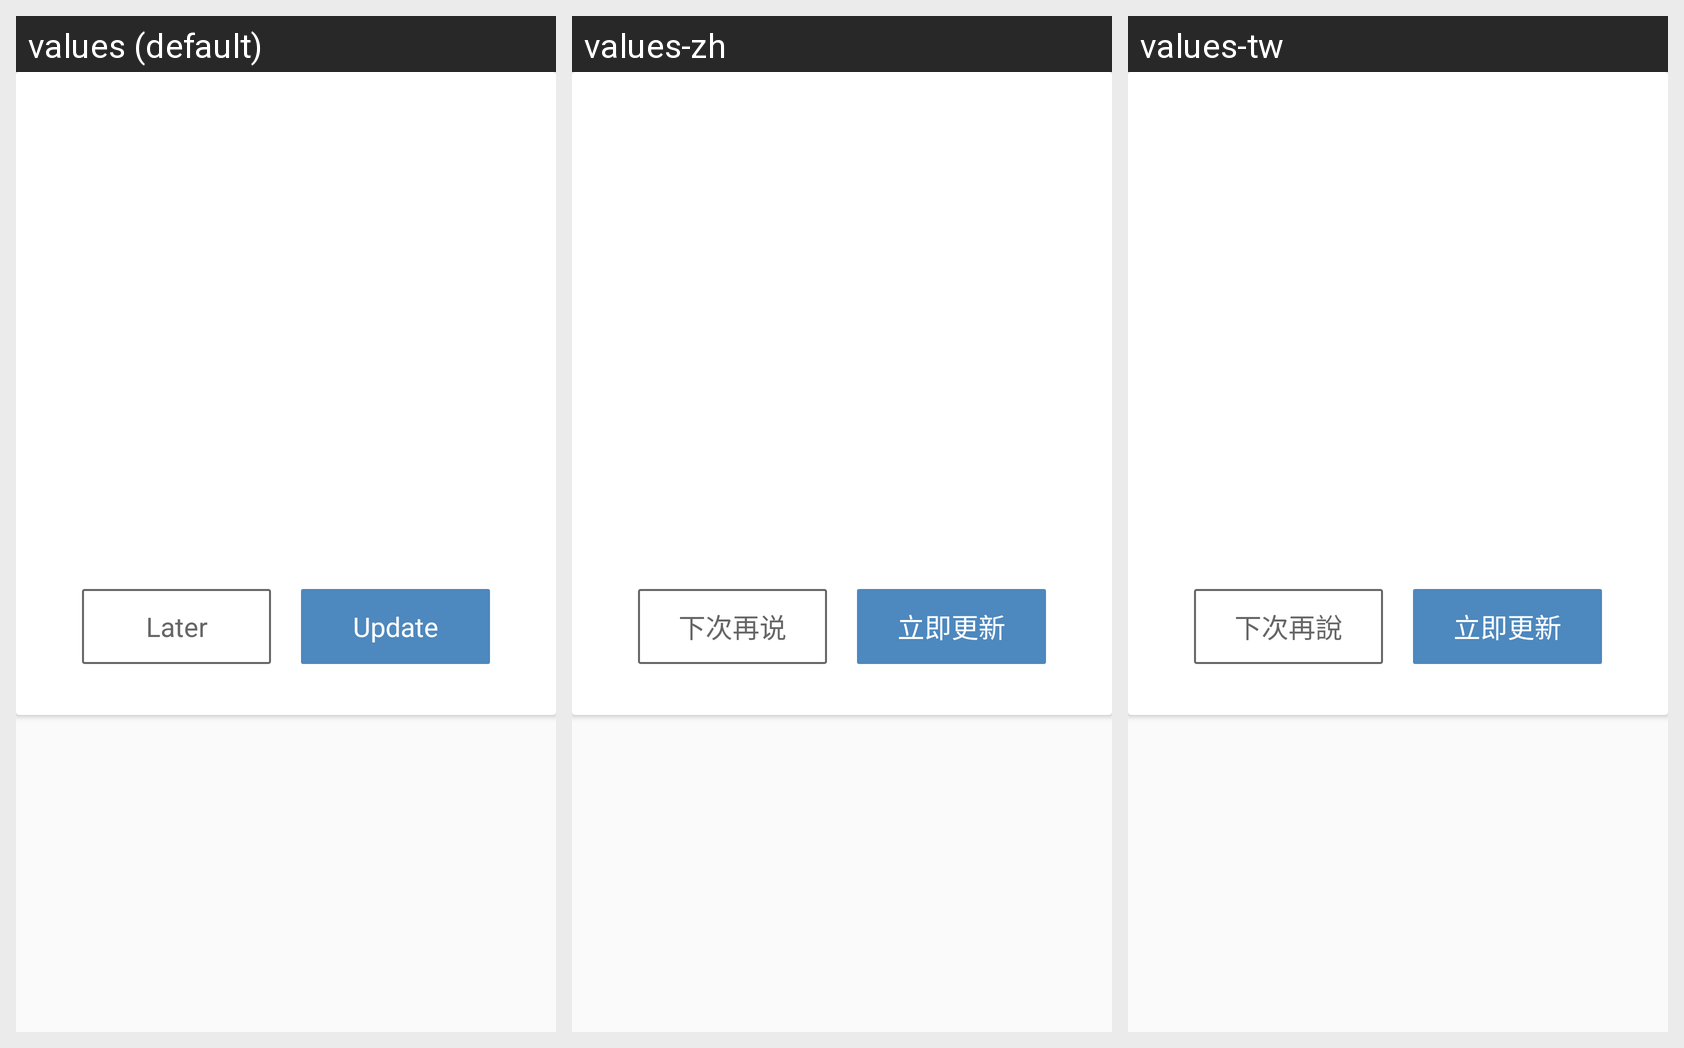

This grid shows one Android layout under several languages. Give, for every string resource on the screen, its name, the default text and each shown locale's text.
Android screen res/layout/dialog_update.xml rendered under 3 locales, left to right: values (default), values-zh, values-tw. Device: Nexus 5 (rendered at 1080×1920; each locale shown at half size, 540×960, under a caption strip naming it); theme AppTheme.
Strings drawn on this screen, with the default value and each locale's value (text and hints the layout hard-codes, and strings that could not be matched under every locale, appear in the picture but are not listed):

user_update_next_time
  values: Later
  values-zh: 下次再说
  values-tw: 下次再說

user_update_update_now
  values: Update
  values-zh: 立即更新
  values-tw: 立即更新
